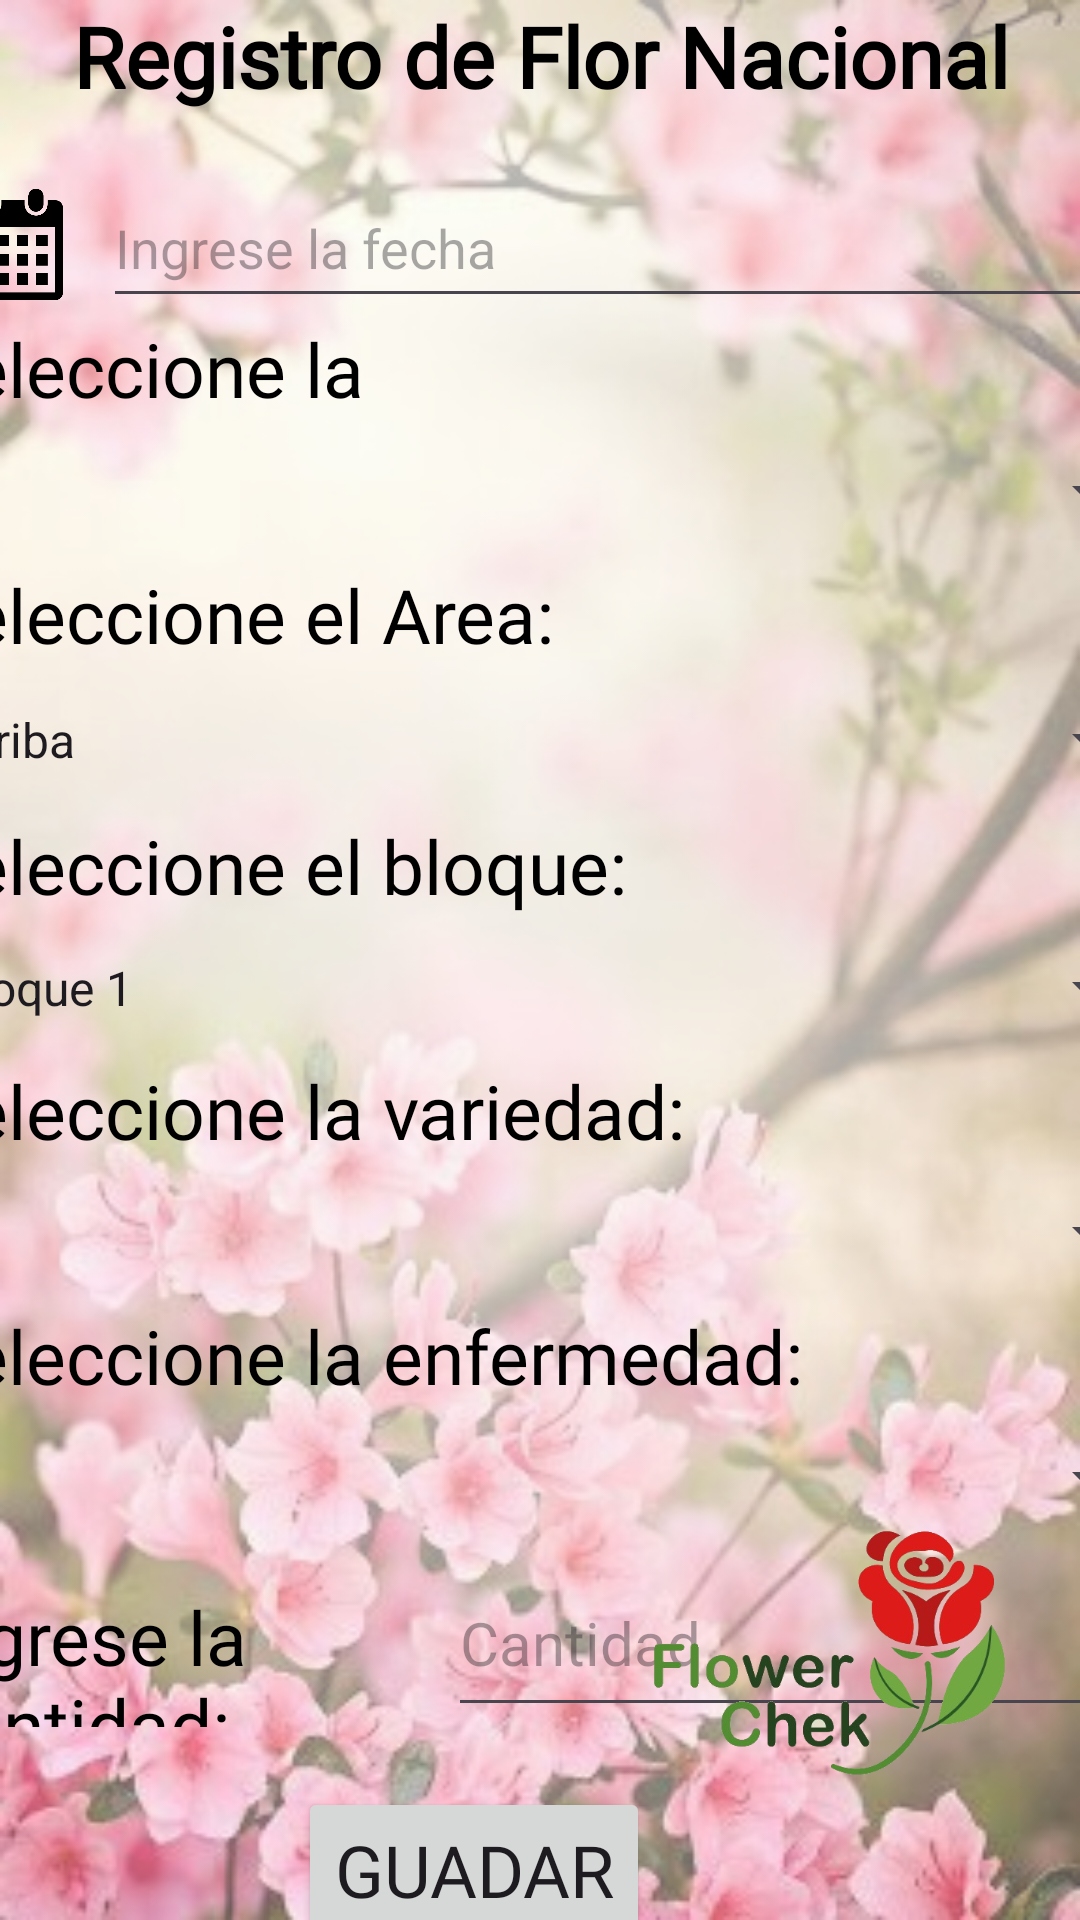

Reconstruct the res/layout file that produces this screen, plus the resources it refers to.
<!-- AndroidManifest.xml: application theme Theme.RFN -->
<!-- res/layout/registro.xml -->
<?xml version="1.0" encoding="utf-8"?>
<androidx.constraintlayout.widget.ConstraintLayout xmlns:android="http://schemas.android.com/apk/res/android"
    xmlns:app="http://schemas.android.com/apk/res-auto"
    xmlns:tools="http://schemas.android.com/tools"
    android:layout_width="match_parent"
    android:layout_height="match_parent"
    android:background="@drawable/fondoregflor">

    <LinearLayout
        android:layout_width="412dp"
        android:layout_height="731dp"
        android:orientation="vertical"
        app:layout_constraintBottom_toBottomOf="parent"
        app:layout_constraintEnd_toEndOf="parent"
        app:layout_constraintStart_toStartOf="parent"
        app:layout_constraintTop_toTopOf="parent"
        app:layout_constraintVertical_bias="0.0">

        <RelativeLayout
            android:layout_width="match_parent"
            android:layout_height="56dp">

            <TextView
                android:id="@+id/textView8"
                android:layout_width="match_parent"
                android:layout_height="match_parent"
                android:layout_alignParentStart="true"
                android:layout_alignParentTop="true"
                android:layout_alignParentEnd="true"
                android:layout_marginStart="0dp"
                android:layout_marginLeft="25dp"
                android:layout_marginTop="0dp"
                android:layout_marginEnd="0dp"
                android:layout_marginRight="25dp"
                android:fontFamily="@font/archivo_black"
                android:text="Registro de Flor Nacional"
                android:textAlignment="center"
                android:textColor="#000000"
                android:textColorHint="@color/black"
                android:textSize="28dp"
                android:textStyle="bold" />
        </RelativeLayout>

        <LinearLayout
            android:layout_width="match_parent"
            android:layout_height="50dp"
            android:orientation="horizontal">

            <ImageView
                android:id="@+id/ivFecha"
                android:layout_width="60dp"
                android:layout_height="41dp"
                android:layout_gravity="center_vertical"
                android:clickable="true"
                android:focusable="true"
                android:onClick="showDatePickerDialog"
                android:src="@drawable/ic_calendar" />

            <EditText
                android:id="@+id/etdFecha"
                android:layout_width="match_parent"
                android:layout_height="50dp"
                android:ems="10"
                android:focusable="false"
                android:hint="Ingrese la fecha"
                android:inputType="none"
                android:textColor="#000000" />
        </LinearLayout>

        <TextView
            android:id="@+id/textView6"
            android:layout_width="208dp"
            android:layout_height="34dp"
            android:fontFamily="@font/aladin"
            android:text="Seleccione la finca:"
            android:textAlignment="viewStart"
            android:textColor="#000000"
            android:textSize="25dp" />

        <Spinner
            android:id="@+id/spFinca"
            android:layout_width="match_parent"
            android:layout_height="48dp"/>

        <TextView
            android:id="@+id/textView4"
            android:layout_width="wrap_content"
            android:layout_height="wrap_content"
            android:fontFamily="@font/aladin"
            android:text="Seleccione el Area:"
            android:textColor="#000000"
            android:textSize="25dp" />

        <Spinner
            android:id="@+id/spArea"
            android:layout_width="match_parent"
            android:layout_height="50dp"
            android:entries="@array/areas" />

        <TextView
            android:id="@+id/textView3"
            android:layout_width="wrap_content"
            android:layout_height="wrap_content"
            android:fontFamily="@font/aladin"
            android:text="Seleccione el bloque:"
            android:textColor="#000000"
            android:textSize="25dp" />

        <Spinner
            android:id="@+id/spBloque"
            android:layout_width="match_parent"
            android:layout_height="48dp"
            android:entries="@array/bloques"
            />

        <TextView
            android:layout_width="wrap_content"
            android:layout_height="wrap_content"
            android:fontFamily="@font/aladin"
            android:text="Seleccione la variedad:"
            android:textColor="#000000"
            android:textSize="25dp" />

        <Spinner
            android:id="@+id/spVariedad"
            android:layout_width="match_parent"
            android:layout_height="48dp" />

        <TextView
            android:id="@+id/textView5"
            android:layout_width="wrap_content"
            android:layout_height="wrap_content"
            android:fontFamily="@font/aladin"
            android:text="Seleccione la enfermedad:"
            android:textColor="#000000"
            android:textSize="25dp" />

        <Spinner
            android:id="@+id/spEnfermedad"
            android:layout_width="match_parent"
            android:layout_height="48dp" />

        <LinearLayout
            android:layout_width="match_parent"
            android:layout_height="59dp"
            android:orientation="horizontal">

            <TextView
                android:id="@+id/textView7"
                android:layout_width="175dp"
                android:layout_height="wrap_content"
                android:fontFamily="@font/aladin"
                android:text="Ingrese la cantidad:"
                android:textColor="#000000"
                android:textSize="25dp" />

            <EditText
                android:id="@+id/etCantidadRegistro"
                android:layout_width="match_parent"
                android:layout_height="match_parent"
                android:ems="10"
                android:fontFamily="@font/aladin"
                android:hint="Cantidad"
                android:inputType="number"

                android:textColor="#000000"
                android:textSize="20sp" />

        </LinearLayout>

        <Button
            android:id="@+id/btnGuardar"
            android:layout_width="wrap_content"
            android:layout_height="wrap_content"
            android:fontFamily="@font/aladin"
            android:isScrollContainer="false"
            android:maxWidth="200dp"
            android:minHeight="55dp"
            android:text="Guadar"
            android:textAlignment="center"
            android:textSize="24sp"
            android:translationX="125dp"
            android:translationY="20dp"
            app:icon="@drawable/guardar"
            app:iconGravity="textStart"
            app:iconSize="30dp"
            app:iconTint="#000000"
            app:strokeColor="#000000" />

    </LinearLayout>

    <ImageView
        android:id="@+id/imageView3"
        android:layout_width="146dp"
        android:layout_height="140dp"
        android:layout_marginEnd="10dp"
        android:layout_marginBottom="15dp"
        android:src="@drawable/flowercheklogo"
        app:layout_constraintBottom_toBottomOf="parent"
        app:layout_constraintEnd_toEndOf="parent" />

</androidx.constraintlayout.widget.ConstraintLayout>
<!-- resources referenced by this layout -->
<resources>
  <string-array name="areas">
              <item>Arriba</item>
              <item>Central</item>
              <item>Abajo</item>
          </string-array>
  <string-array name="bloques">
              <item>Bloque 1</item>
              <item>Bloque 2</item>
              <item>Bloque 3</item>
              <item>Bloque 4</item>
              <item>Bloque 5</item>
              <item>Bloque 6</item>
              <item>Bloque 7</item>
              <item>Bloque 8</item>
          </string-array>
  <!-- drawable flowercheklogo: png bitmap (drawable, 89503 bytes) -->
  <!-- drawable fondoregflor: png bitmap (drawable, 196982 bytes) -->
  <!-- drawable ic_calendar: png bitmap (drawable, 4621 bytes) -->
  <style name="Theme.RFN" parent="Base.Theme.RFN" />
  <style name="Base.Theme.RFN" parent="Theme.Material3.DayNight.NoActionBar">
          
          
      </style>
  <!-- not gathered from this repository: default colours our renderer supplied (Android Studio template values) -->
  <color name="black">#FF000000</color>
</resources>
